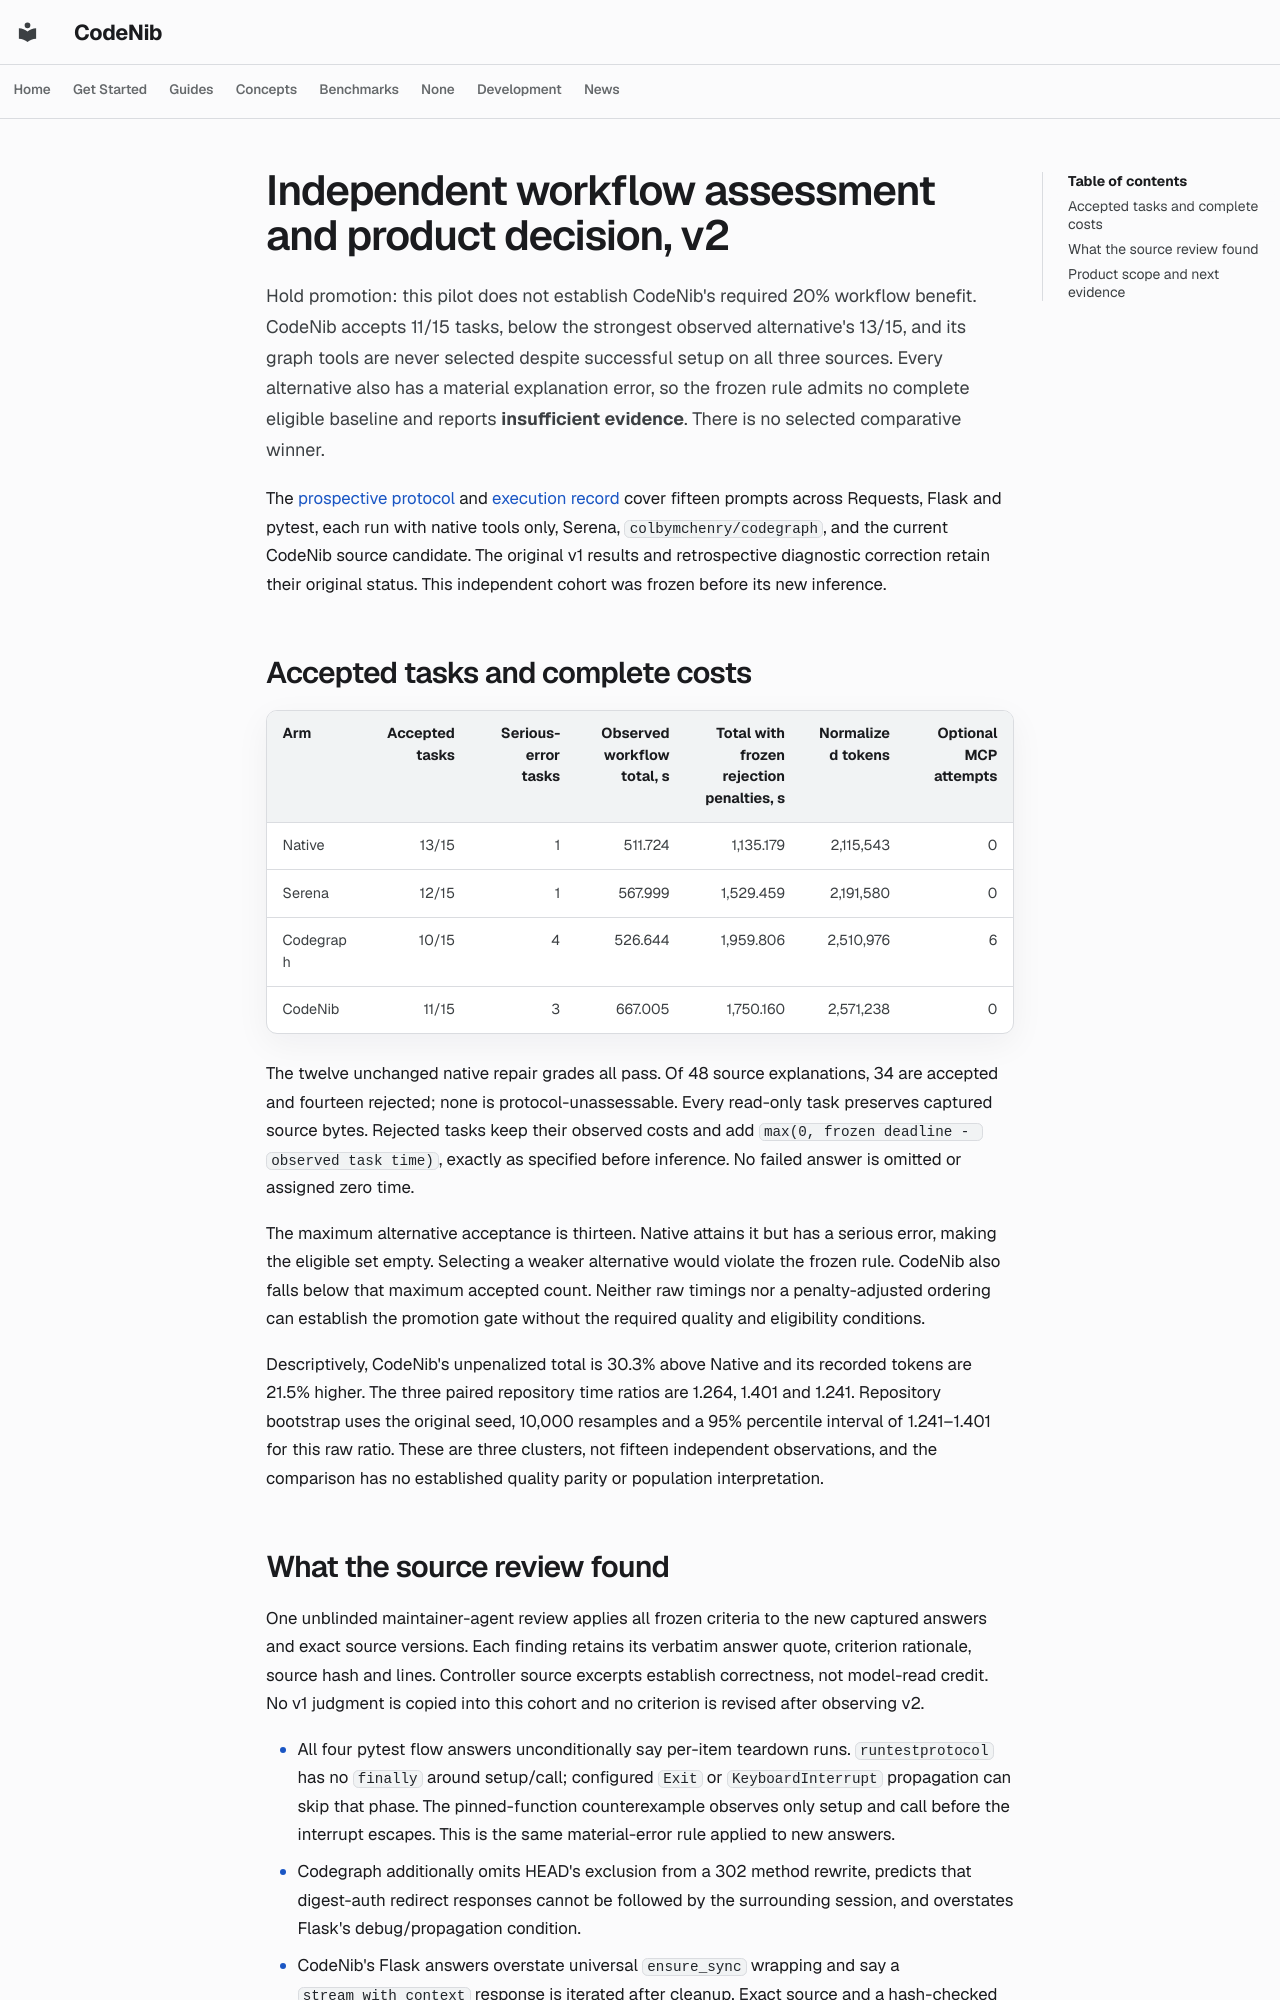

repository: sysevol-ai/CodeNib · page: experiments/codegraph_matched_assessment_v2/index.html · generator: mkdocs

# Independent workflow assessment and product decision, v2

Hold promotion: this pilot does not establish CodeNib's required 20% workflow
benefit. CodeNib accepts 11/15 tasks, below the strongest observed alternative's
13/15, and its graph tools are never selected despite successful setup on all
three sources. Every alternative also has a material explanation error, so
the frozen rule admits no complete eligible baseline and reports
**insufficient evidence**. There is no selected comparative winner.

The [prospective protocol](codegraph_matched_protocol_v2.md) and
[execution record](codegraph_matched_run_v2.md) cover fifteen prompts across
Requests, Flask and pytest, each run with native tools only, Serena,
`colbymchenry/codegraph`, and the current CodeNib source candidate. The original
v1 results and retrospective diagnostic correction retain their original
status. This independent cohort was frozen before its new inference.

## Accepted tasks and complete costs

| Arm | Accepted tasks | Serious-error tasks | Observed workflow total, s | Total with frozen rejection penalties, s | Normalized tokens | Optional MCP attempts |
| --- | ---: | ---: | ---: | ---: | ---: | ---: |
| Native | 13/15 | 1 | 511.724 | 1,135.179 | 2,115,543 | 0 |
| Serena | 12/15 | 1 | 567.999 | 1,529.459 | 2,191,580 | 0 |
| Codegraph | 10/15 | 4 | 526.644 | 1,959.806 | 2,510,976 | 6 |
| CodeNib | 11/15 | 3 | 667.005 | 1,750.160 | 2,571,238 | 0 |

The twelve unchanged native repair grades all pass. Of 48 source explanations,
34 are accepted and fourteen rejected; none is protocol-unassessable. Every
read-only task preserves captured source bytes. Rejected tasks keep their
observed costs and add `max(0, frozen deadline - observed task time)`, exactly
as specified before inference. No failed answer is omitted or assigned zero
time.

The maximum alternative acceptance is thirteen. Native attains it but has a
serious error, making the eligible set empty. Selecting a weaker alternative
would violate the frozen rule. CodeNib also falls below that maximum accepted
count. Neither raw timings nor a penalty-adjusted ordering can establish the
promotion gate without the required quality and eligibility conditions.

Descriptively, CodeNib's unpenalized total is 30.3% above Native and its recorded
tokens are 21.5% higher. The three paired repository time ratios are 1.264,
1.401 and 1.241. Repository bootstrap uses the original seed, 10,000 resamples
and a 95% percentile interval of 1.241–1.401 for this raw ratio. These are
three clusters, not fifteen independent observations, and the comparison has
no established quality parity or population interpretation.
